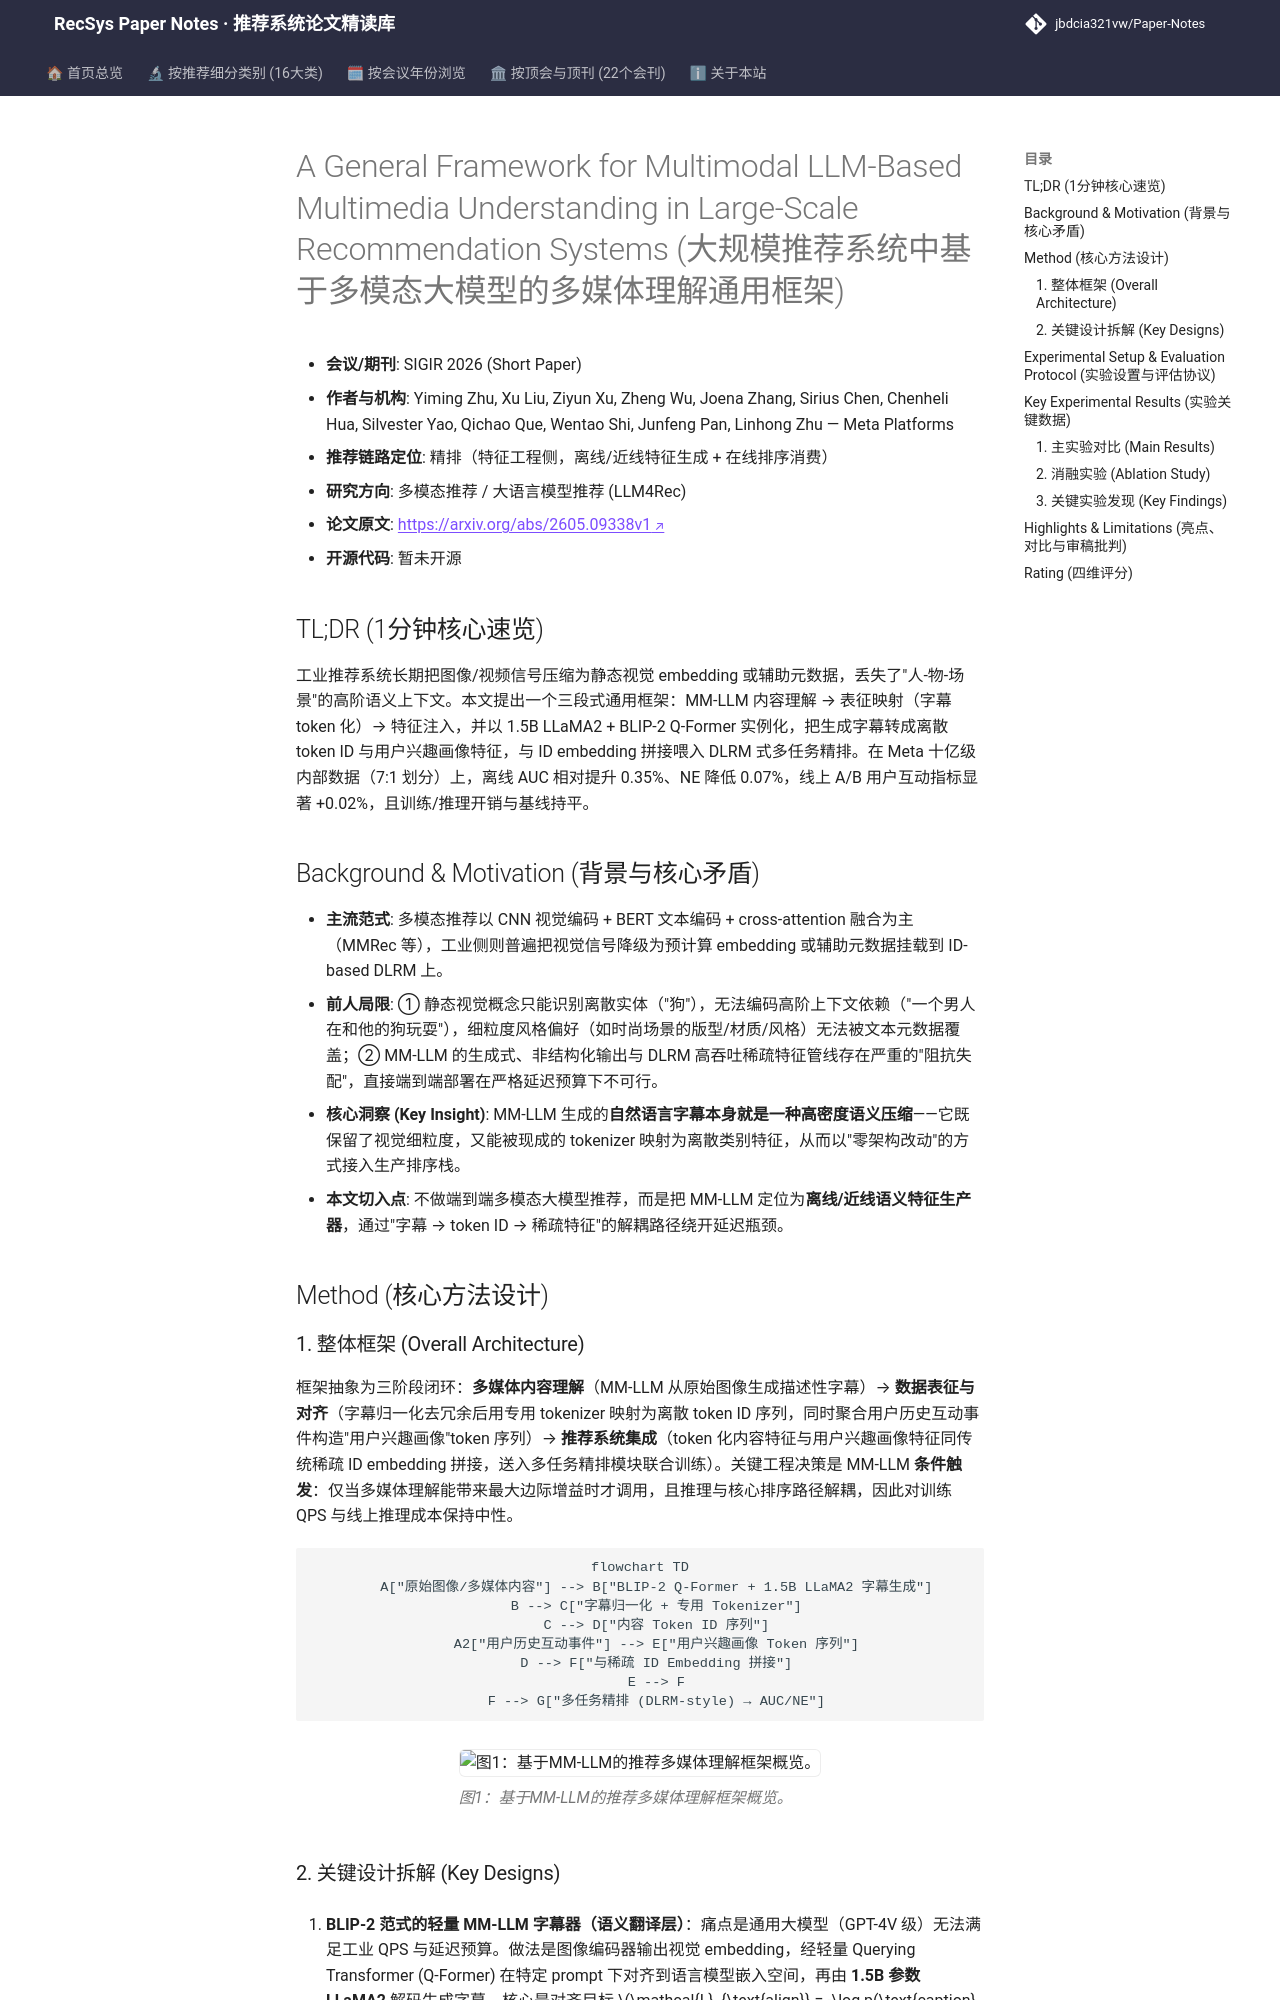

repository: jbdcia321vw/Paper-Notes · page: venues/SIGIR/2026/multimodal_rec/a_general_framework_for_multimodal_llm_based_multimedia_understanding_in_la/index.html · generator: mkdocs

---
title: "[Paper Note] A General Framework for Multimodal LLM-Based Multimedia Understanding in Large-Scale Recommendation Systems"
description: "[SIGIR 2026][多模态推荐] 用 1.5B LLaMA2+BLIP-2 将图像转字幕并 token 化为类别特征注入 DLRM 精排，离线 AUC +0.35%、线上 +0.02%，延迟中性。"
tags:
  - SIGIR 2026
  - 多模态推荐
  - 精排
  - MM-LLM 字幕生成
  - 语义特征注入
date: 2026-11-13
venue: SIGIR
year: 2026
paper_url: "https://arxiv.org/abs/2605.09338v1"
code_url: ""
categories:
  - multimodal_rec
  - llm_rec
---

# A General Framework for Multimodal LLM-Based Multimedia Understanding in Large-Scale Recommendation Systems (大规模推荐系统中基于多模态大模型的多媒体理解通用框架)

- **会议/期刊**: SIGIR 2026 (Short Paper)
- **作者与机构**: Yiming Zhu, Xu Liu, Ziyun Xu, Zheng Wu, Joena Zhang, Sirius Chen, Chenheli Hua, Silvester Yao, Qichao Que, Wentao Shi, Junfeng Pan, Linhong Zhu — Meta Platforms
- **推荐链路定位**: 精排（特征工程侧，离线/近线特征生成 + 在线排序消费）
- **研究方向**: 多模态推荐 / 大语言模型推荐 (LLM4Rec)
- **论文原文**: [https://arxiv.org/abs/2605.09338v1](https://arxiv.org/abs/2605.09338v1)
- **开源代码**: 暂未开源

## TL;DR (1分钟核心速览)

工业推荐系统长期把图像/视频信号压缩为静态视觉 embedding 或辅助元数据，丢失了"人-物-场景"的高阶语义上下文。本文提出一个三段式通用框架：MM-LLM 内容理解 → 表征映射（字幕 token 化）→ 特征注入，并以 1.5B LLaMA2 + BLIP-2 Q-Former 实例化，把生成字幕转成离散 token ID 与用户兴趣画像特征，与 ID embedding 拼接喂入 DLRM 式多任务精排。在 Meta 十亿级内部数据（7:1 划分）上，离线 AUC 相对提升 0.35%、NE 降低 0.07%，线上 A/B 用户互动指标显著 +0.02%，且训练/推理开销与基线持平。

## Background & Motivation (背景与核心矛盾)

- **主流范式**: 多模态推荐以 CNN 视觉编码 + BERT 文本编码 + cross-attention 融合为主（MMRec 等），工业侧则普遍把视觉信号降级为预计算 embedding 或辅助元数据挂载到 ID-based DLRM 上。
- **前人局限**: ① 静态视觉概念只能识别离散实体（"狗"），无法编码高阶上下文依赖（"一个男人在和他的狗玩耍"），细粒度风格偏好（如时尚场景的版型/材质/风格）无法被文本元数据覆盖；② MM-LLM 的生成式、非结构化输出与 DLRM 高吞吐稀疏特征管线存在严重的"阻抗失配"，直接端到端部署在严格延迟预算下不可行。
- **核心洞察 (Key Insight)**: MM-LLM 生成的**自然语言字幕本身就是一种高密度语义压缩**——它既保留了视觉细粒度，又能被现成的 tokenizer 映射为离散类别特征，从而以"零架构改动"的方式接入生产排序栈。
- **本文切入点**: 不做端到端多模态大模型推荐，而是把 MM-LLM 定位为**离线/近线语义特征生产器**，通过"字幕 → token ID → 稀疏特征"的解耦路径绕开延迟瓶颈。

## Method (核心方法设计)
